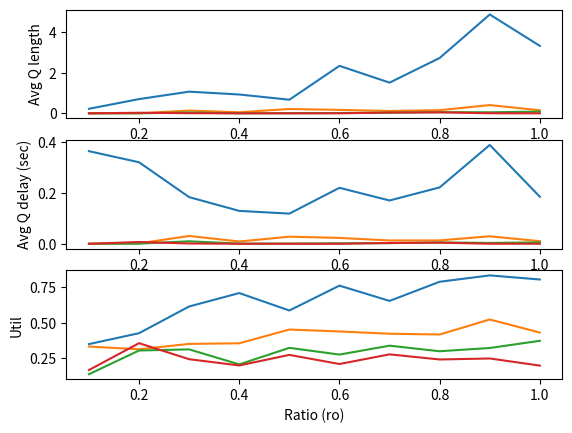

This chart was generated by the following Python code:
"""
The task is to simulate an M/M/k system with a single queue.
Complete the skeleton code and produce results for three experiments.
The study is mainly to show various results of a queue against its ro parameter.
ro is defined as the ratio of arrival rate vs service rate.
For the sake of comparison, while plotting results from simulation, also produce the analytical results.
"""

import heapq
import random
import matplotlib.pyplot as plt

from enum import Enum
import math
import numpy.random as rand


class Status(Enum):
    BUSY = 0
    IDLE = 1


class Customer:
    def __init__(self, arrival_time):
        self.arrival_time = arrival_time
        self.delay_in_queue = None
        self.service_time = None


# Parameters
class Params:
    def __init__(self, lambd, mu, k):
        self.lambd = lambd
        self.mu = mu
        self.k = k


# States and statistical counters
class States:
    def __init__(self):
        #self.server_status = Status.IDLE
        self.number_of_servers_busy = 0
        self.total_utilization = 0.0
        self.total_queue_area = 0.0
        self.total_delay = 0.0
        self.last_event_time = 0.0

        # States
        self.queue = []

        # Statistics
        self.util = 0.0
        self.avgQdelay = 0.0
        self.avgQlength = 0.0
        self.served = 0

    def update(self, sim, event):
        if event.eventType == 'ARRIVAL':
            sim.states.total_queue_area += (event.eventTime - sim.states.last_event_time) * len(sim.states.queue)
            sim.states.total_utilization += (event.eventTime - sim.states.last_event_time) * (sim.states.number_of_servers_busy / sim.params.k)
        elif event.eventType == 'DEPARTURE':
            sim.states.served += 1
            sim.states.total_utilization += (event.eventTime - sim.states.last_event_time) * (sim.states.number_of_servers_busy / sim.params.k)
            if len(sim.states.queue) == 0:
                None
            else:
                sim.states.total_queue_area += (event.eventTime - sim.states.last_event_time) * len(sim.states.queue)
                arrival_time_of_this_person = sim.states.queue.pop()
                sim.states.total_delay += event.eventTime - arrival_time_of_this_person
        else:
            print('Unknown eventType to update')

    def finish(self, sim):
        if self.last_event_time != 0:
            self.util = self.total_utilization / self.last_event_time
            self.avgQlength = self.total_queue_area / self.last_event_time

        if self.served != 0:
            self.avgQdelay = self.total_delay / self.served

    def printResults(self, sim):
        # DO NOT CHANGE THESE LINES
        print('MMk Results: lambda = %lf, mu = %lf, k = %d' % (sim.params.lambd, sim.params.mu, sim.params.k))
        print('MMk Total customer served: %d' % (self.served))
        print('MMk Average queue length: %lf' % (self.avgQlength))
        print('MMk Average customer delay in queue: %lf' % (self.avgQdelay))
        print('MMk Time-average server utility: %lf' % (self.util))

    def getResults(self, sim):
        return (self.avgQlength, self.avgQdelay, self.util)


class Event:
    def __init__(self, sim):
        self.eventType = None
        self.sim = sim
        self.eventTime = None

    def process(self, sim):
        raise Exception('Unimplemented process method for the event!')

    def __repr__(self):
        return self.eventType

    def __lt__(self, other):
        return self.eventTime < other.eventTime


class StartEvent(Event):
    def __init__(self, eventTime, sim):
        self.eventTime = eventTime
        self.eventType = 'START'
        self.sim = sim

    def process(self, sim):
        sim.scheduleEvent(ArrivalEvent(sim.now() + sim.get_random(sim.params.lambd), sim))
        sim.scheduleEvent(ExitEvent(10, sim))
        sim.states.last_event_time = self.eventTime


class ExitEvent(Event):
    def __init__(self, eventTime, sim):
        self.eventTime = eventTime
        self.eventType = 'EXIT'
        self.sim = sim

    def process(self, sim):
        sim.states.last_event_time = self.eventTime


class ArrivalEvent(Event):
    def __init__(self, eventTime, sim):
        self.eventTime = eventTime
        self.eventType = 'ARRIVAL'
        self.sim = sim

    def process(self, sim):
        # rand or random ekta use korlei hobe
        sim.scheduleEvent(ArrivalEvent(sim.now() + sim.get_random(sim.params.lambd), sim))

        if sim.states.number_of_servers_busy >= sim.params.k:
            sim.states.queue.append(self.eventTime)
        else:
            sim.states.number_of_servers_busy += 1
            sim.scheduleEvent(DepartureEvent(sim.now() + sim.get_random(sim.params.lambd), sim))

        sim.states.last_event_time = self.eventTime


class DepartureEvent(Event):
    def __init__(self, eventTime, sim):
        self.eventTime = eventTime
        self.eventType = 'DEPARTURE'
        self.sim = sim

    def process(self, sim):

        if len(sim.states.queue) == 0:
            sim.states.number_of_servers_busy -= 1
        else:
            sim.scheduleEvent(DepartureEvent(sim.now() + sim.get_random(sim.params.mu), sim))

        sim.states.last_event_time = self.eventTime


class Simulator:
    def __init__(self, seed):
        self.eventQ = []
        self.simclock = 0
        self.seed = seed
        self.params = None
        self.states = None

    def initialize(self):
        self.simclock = 0
        self.scheduleEvent(StartEvent(0, self))

    def configure(self, params, states):
        self.params = params
        self.states = states

    def now(self):
        return self.simclock

    def scheduleEvent(self, event):
        heapq.heappush(self.eventQ, (event.eventTime, event))

    def run(self):
        random.seed(self.seed)
        self.initialize()

        while len(self.eventQ) > 0:
            time, event = heapq.heappop(self.eventQ)

            if event.eventType == 'EXIT':
                break

            if self.states != None:
                self.states.update(self, event)

            print(event.eventTime, 'Event', event)
            self.simclock = event.eventTime
            event.process(self)

        self.states.finish(self)

    def printResults(self):
        self.states.printResults(self)

    def getResults(self):
        return self.states.getResults(self)

    def get_random(self, arrival_or_departure_rate):
        return - math.log(rand.uniform(0, 1)) / arrival_or_departure_rate


def experiment1():
    seed = 101
    sim = Simulator(seed)
    sim.configure(Params(5.0 / 60, 8.0 / 60, 1), States())
    sim.run()
    sim.printResults()


def experiment2(k):
    seed = 110
    mu = 1000.0 / 60
    ratios = [u / 10.0 for u in range(1, 11)]

    avglength = []
    avgdelay = []
    util = []

    for ro in ratios:
        sim = Simulator(seed)
        sim.configure(Params(mu * ro, mu, k), States())
        sim.run()

        length, delay, utl = sim.getResults()
        avglength.append(length)
        avgdelay.append(delay)
        util.append(utl)

    plt.figure(1)
    plt.subplot(311)
    plt.plot(ratios, avglength)
    plt.xlabel('Ratio (ro)')
    plt.ylabel('Avg Q length')

    plt.subplot(312)
    plt.plot(ratios, avgdelay)
    plt.xlabel('Ratio (ro)')
    plt.ylabel('Avg Q delay (sec)')

    plt.subplot(313)
    plt.plot(ratios, util)
    plt.xlabel('Ratio (ro)')
    plt.ylabel('Util')

    plt.show()


def experiment3():
    # Similar to experiment2 but for different values of k; 1, 2, 3, 4
    # Generate the same plots
    for x in range(1, 5):
        experiment2(x)


def main():

    experiment1()
    # experiment2()
    experiment3()


if __name__ == "__main__":
    main()
